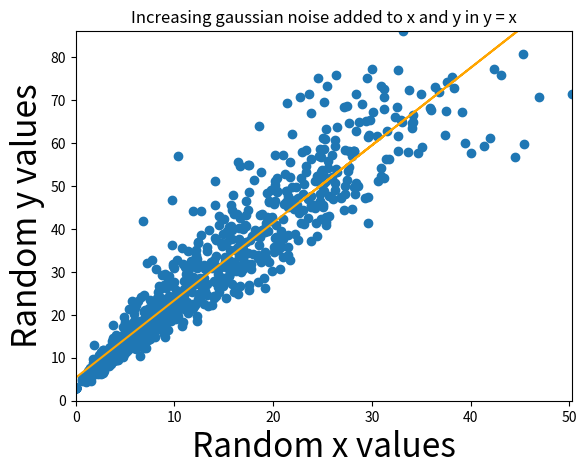

The matplotlib source for this figure:
import matplotlib.pyplot as plt
import numpy as np

xValues, yValues = [], []
scatteredness = 0.2
m = 2
c = 3
for i in range(40):
    for j in range(40-i):
        xValues.append(i + i*np.random.normal(0,scatteredness))
        yValues.append(m*i + i*np.random.normal(0,scatteredness) + c)
xValues.append(100)
yValues.append(10000)
plt.xlabel('Random x values', fontsize = 24)
plt.ylabel('Random y values', fontsize = 24)
plt.title('Increasing gaussian noise added to x and y in y = x')

# once problem is solved, try removing outlier (100,10000) by
# uncommenting (remove ''') following lines:
xValues = xValues[:-1]
yValues = yValues[:-1]

# Estimating m
n = len(xValues)
xValues = np.array(xValues)
#write formulae of numerator and denominator of m below:-
mNum = n*np.sum(xValues*yValues) - np.sum(xValues)*np.sum(yValues)
mDen = n*np.sum(xValues*xValues) - np.sum(xValues)*np.sum(xValues)
mEst = mNum/mDen

# Estimating c
# write formulae for c below:-
cEst = (np.sum(yValues) - mEst*np.sum(xValues))/n
print(cEst)

# dropping outlier/last element (100,10000) only in the view to zoomin:-
plt.xlim(0,max(xValues[:-1]))
plt.ylim(0,max(yValues[:-1]))

plt.scatter(xValues, yValues)

# uncomment following to show estimated line fit in orange:-
plt.plot(xValues, mEst*xValues + cEst, color='orange')

plt.show()
